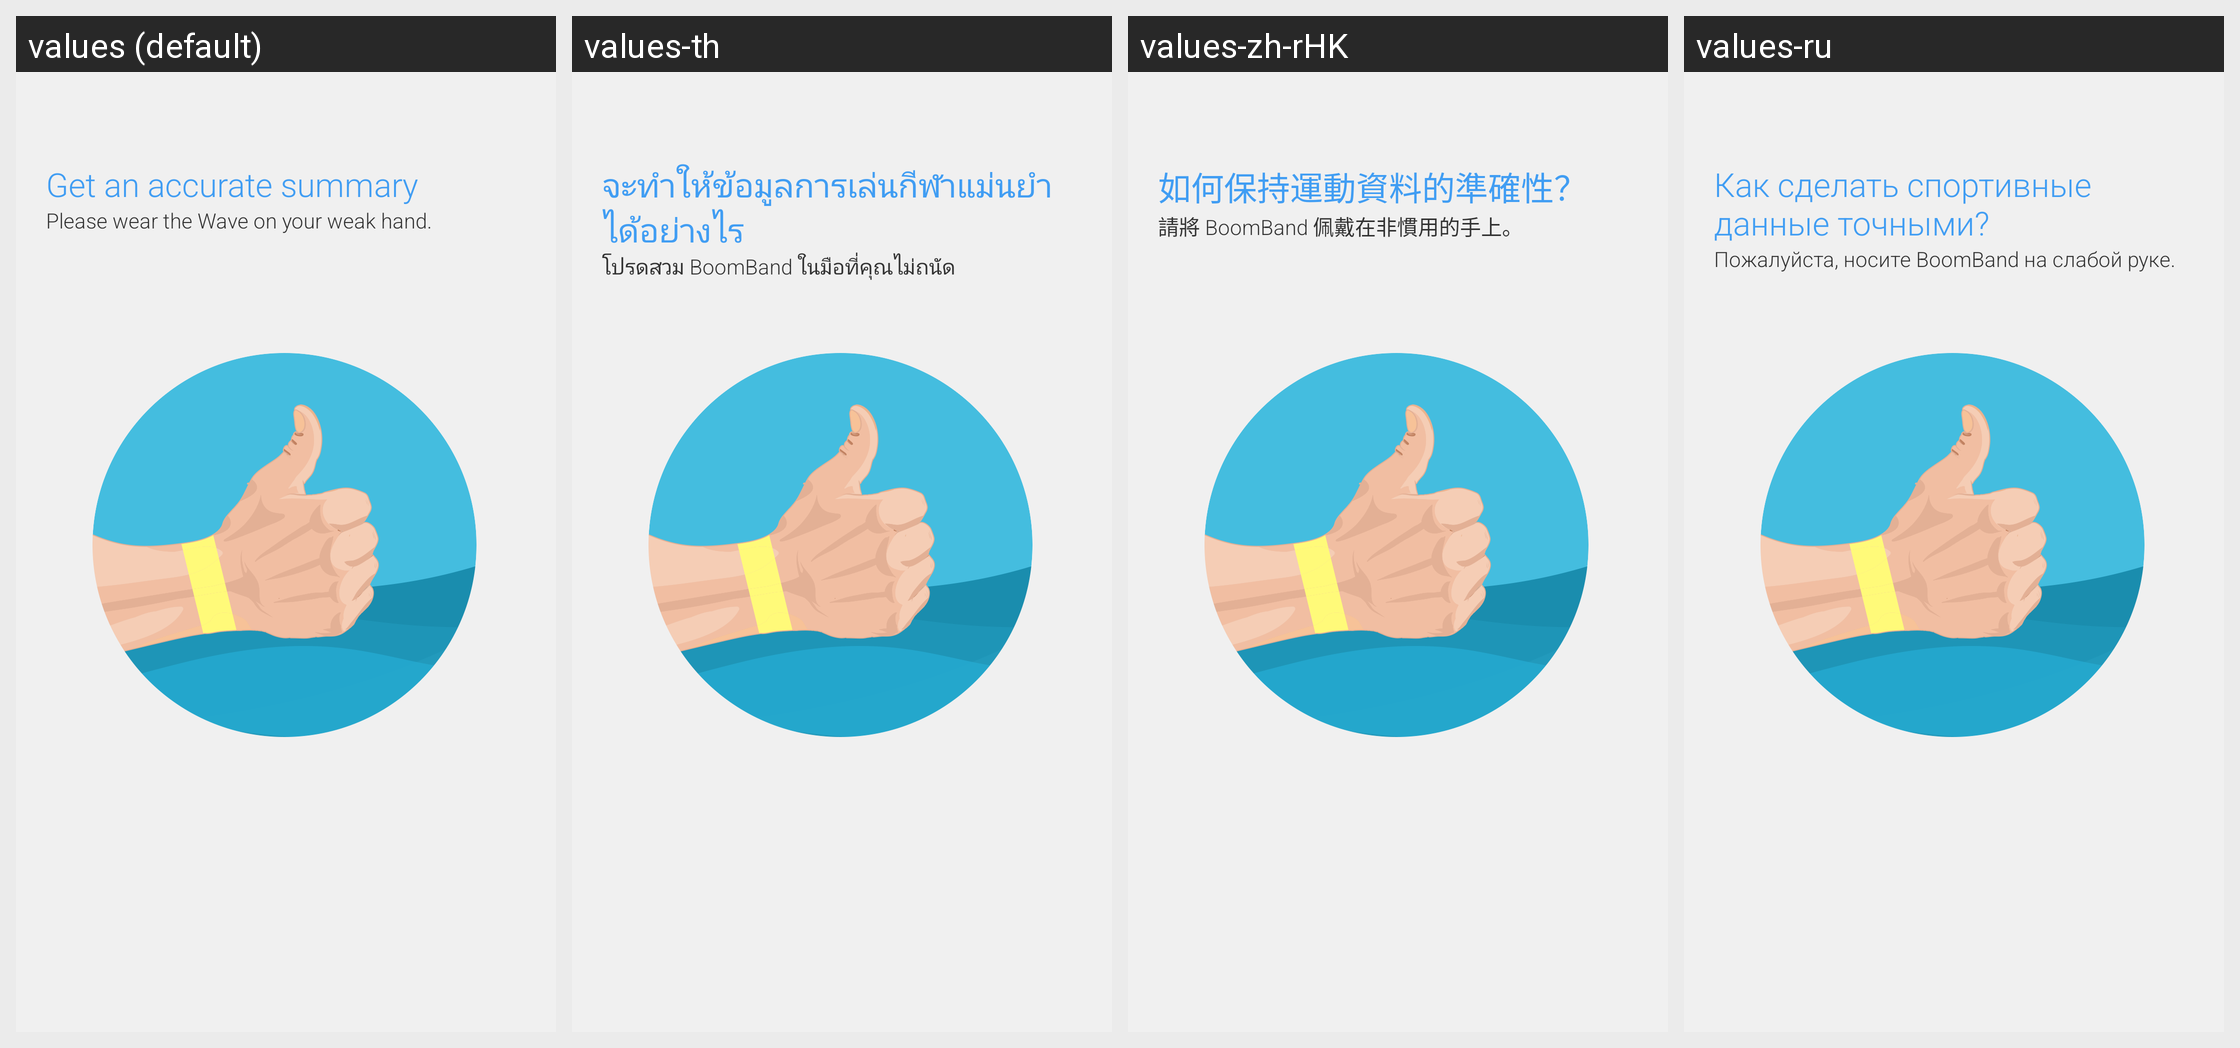

For this localized Android screen grid, give each drawn string resource with its value in every locale shown.
Android screen res/layout/activity_tip_3.xml rendered under 4 locales, left to right: values (default), values-th, values-zh-rHK, values-ru. Device: Nexus 5 (rendered at 1080×1920; each locale shown at half size, 540×960, under a caption strip naming it); theme AppTheme.
Other locales in the repository, not shown: values-de, values-es, values-fr, values-hu, values-in, values-it, values-ms, values-nl, values-pt, values-ro, values-sr, values-tr, values-uk, values-vi.
Strings drawn on this screen, with the default value and each locale's value (text and hints the layout hard-codes, and strings that could not be matched under every locale, appear in the picture but are not listed):

tip_title_4
  values: Get an accurate summary
  values-th: จะทำให้ข้อมูลการเล่นกีฬาแม่นยำได้อย่างไร
  values-zh-rHK: 如何保持運動資料的準確性？
  values-ru: Как сделать спортивные данные точными?

tip_content_4
  values: Please wear the Wave on your weak hand.
  values-th: โปรดสวม BoomBand ในมือที่คุณไม่ถนัด
  values-zh-rHK: 請將 BoomBand 佩戴在非慣用的手上。
  values-ru: Пожалуйста, носите BoomBand на слабой руке.
